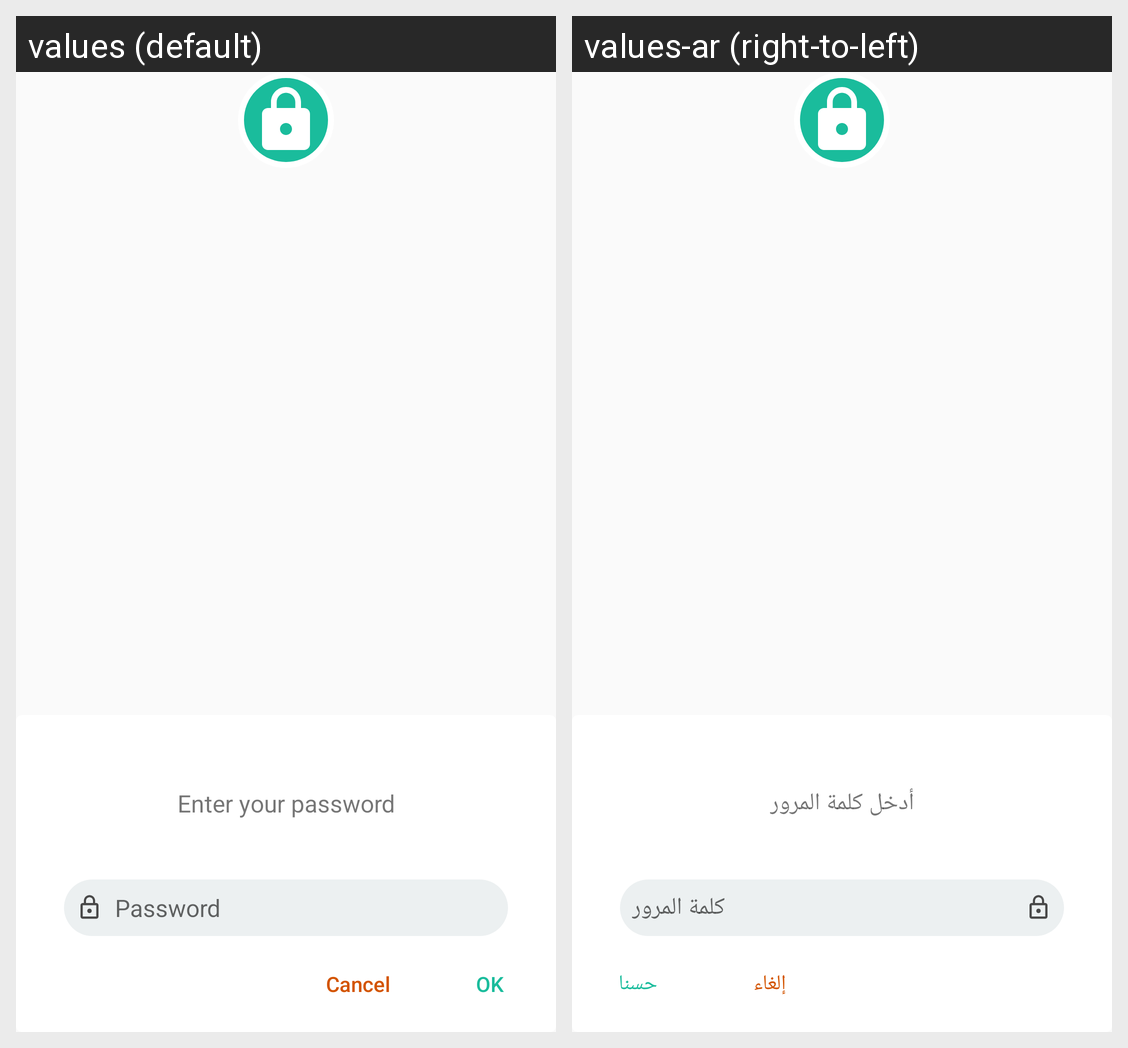

Translations of the strings shown on this Android screen, per locale in the grid:
Android screen res/layout/fragment_dialog_password_validation.xml rendered under 2 locales, left to right: values (default), values-ar (right-to-left). Device: Nexus 5 (rendered at 1080×1920; each locale shown at half size, 540×960, under a caption strip naming it); theme AppTheme.NoActionBar.
Strings drawn on this screen, with the default value and each locale's value (text and hints the layout hard-codes, and strings that could not be matched under every locale, appear in the picture but are not listed):

enter_your_password
  values: Enter your password
  values-ar: أدخل كلمة المرور

password
  values: Password
  values-ar: كلمة المرور
